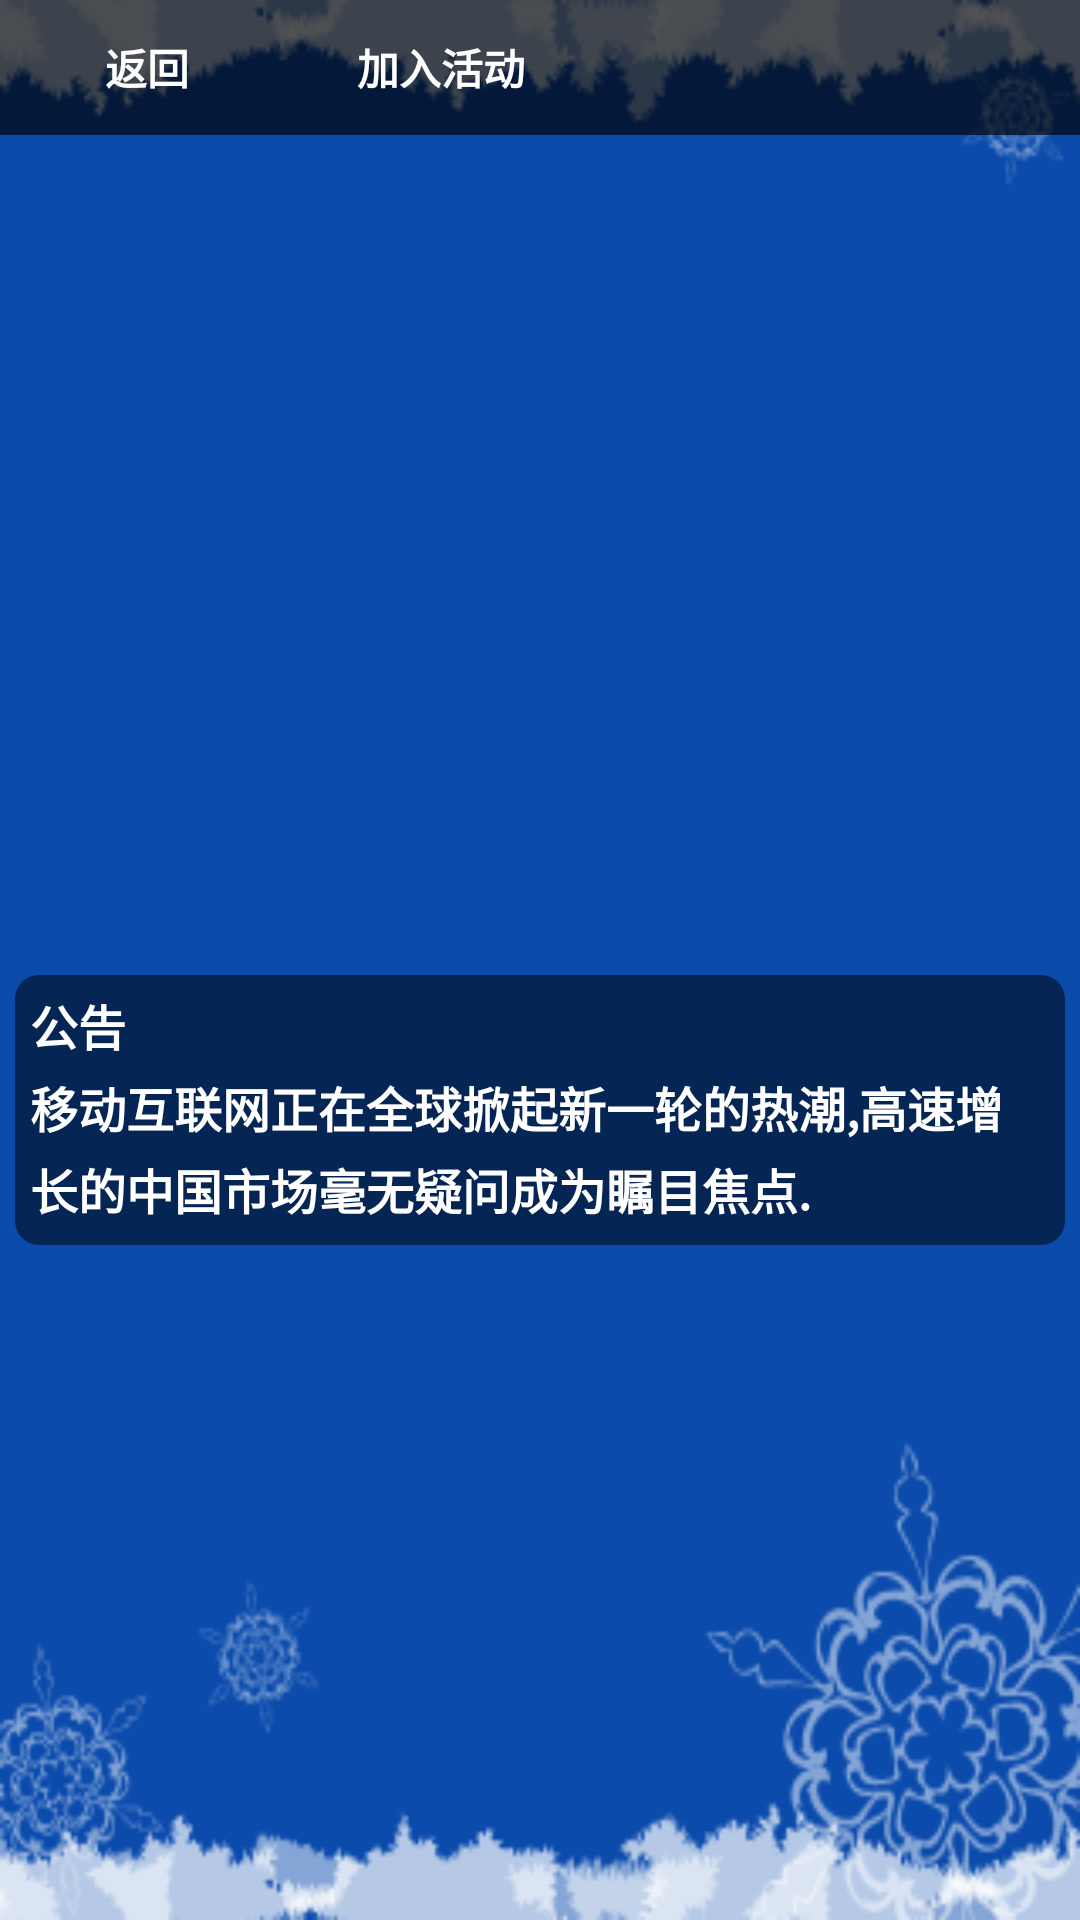

Android layout source for this screen:
<!-- AndroidManifest.xml: fallback theme Theme.MaterialComponents.DayNight.NoActionBar -->
<!-- res/layout/page_activity_content_view.xml -->
<?xml version="1.0" encoding="utf-8"?>
<RelativeLayout xmlns:android="http://schemas.android.com/apk/res/android"
	android:layout_width="fill_parent" android:layout_height="fill_parent"
	android:background="@drawable/snow_320_480" android:orientation="vertical">
	<LinearLayout xmlns:android="http://schemas.android.com/apk/res/android"
		android:orientation="horizontal" android:layout_width="fill_parent"
		android:layout_height="45dip" android:background="#AA000000">
		
		<Button android:id="@+id/button_back" android:layout_width="wrap_content"
			android:layout_height="fill_parent" android:layout_alignParentRight="true"
			android:layout_marginRight="10dip" style="@style/simple_button"
			android:layout_margin="5.0dip" android:text="返回" />

		
		<Button android:id="@+id/button_jion" android:layout_width="wrap_content"
			android:layout_height="fill_parent" android:layout_alignParentRight="true"
			android:layout_marginRight="10dip" style="@style/simple_button"
			android:layout_margin="5.0dip" android:text="加入活动" />
	</LinearLayout>

	<ListView android:scrollbars="vertical"
		android:scrollbarThumbVertical="@drawable/scrollbar_drawable"
		android:listSelector="@drawable/list_item_bg" android:layout_width="fill_parent"
		android:layout_height="275.0dip" android:id="@+id/connections_list_view"
		android:cacheColorHint="#00000000" android:layout_weight="1.0"
		android:layout_marginTop="45.0dip" />

	
	<TextView android:id="@+id/activity_content"
		android:layout_width="fill_parent" android:layout_height="100.0dip"
		android:background="@drawable/castle_msg_bg" android:layout_weight="1.0"
		style="@style/castle_message" android:text="@string/castle_message"
		android:layout_gravity="bottom" android:layout_marginTop="320.0dip"></TextView>
</RelativeLayout>
<!-- resources referenced by this layout -->
<resources>
  <!-- drawable castle_msg_bg (drawable-mdpi) -->
  <?xml version="1.0" encoding="UTF-8"?>
  
  <shape xmlns:android="http://schemas.android.com/apk/res/android">
  	<solid android:color="#80000000" />
  	<stroke android:width="10.0dip" android:color="#00000000"
  		android:background="#00000000" />
  	<padding android:left="10dip" android:right="10dip"
  		android:top="10dip" android:bottom="10dip" />
  	<corners android:radius="8.0dip" />
  </shape>
  <!-- drawable list_item_bg: png bitmap (drawable-mdpi, 881 bytes) -->
  <!-- drawable scrollbar_drawable (drawable-mdpi) -->
  <?xml version="1.0" encoding="UTF-8"?>
  
  <shape xmlns:android="http://schemas.android.com/apk/res/android">
  	<gradient android:startColor="#80808080" android:endColor="#80808080"
  		android:angle="0.0" />
  	<corners android:radius="4.0dip" />
  </shape>
  <!-- drawable snow_320_480: png bitmap (drawable-mdpi, 31833 bytes) -->
  <string name="castle_message">公告\n移动互联网正在全球掀起新一轮的热潮,高速增长的中国市场毫无疑问成为瞩目焦点.
  	</string>
  <style name="castle_message">
  		<item name="android:textSize">16.0sp</item>
  		<item name="android:textColor">#FFFFFFFF</item>
  		<item name="android:textStyle">bold</item>
  		<item name="android:lineSpacingExtra">4.0sp</item>
  	</style>
  <style name="simple_button">
  		<item name="android:background">@drawable/simple_button_background</item>
  		<item name="android:textColor">#FFFFFFFF</item>
  		<item name="android:textStyle">bold</item>
  	</style>
  <!-- drawable simple_button_background (drawable-mdpi) -->
  <?xml version="1.0" encoding="utf-8"?>
  <selector xmlns:android="http://schemas.android.com/apk/res/android">
  	<item android:state_enabled="false" android:drawable="@drawable/btn_onscreen_disabled" />
  	<item android:state_focused="true" android:state_pressed="true"
  		android:drawable="@drawable/btn_onscreen_pressed" />
  	<item android:state_focused="false" android:state_pressed="true"
  		android:drawable="@drawable/btn_onscreen_pressed" />
  	<item android:state_focused="true" android:drawable="@drawable/btn_onscreen_selected" />
  	<item android:state_focused="false" android:state_pressed="false"
  		android:drawable="@drawable/btn_onscreen_clear" />
  </selector>
</resources>
